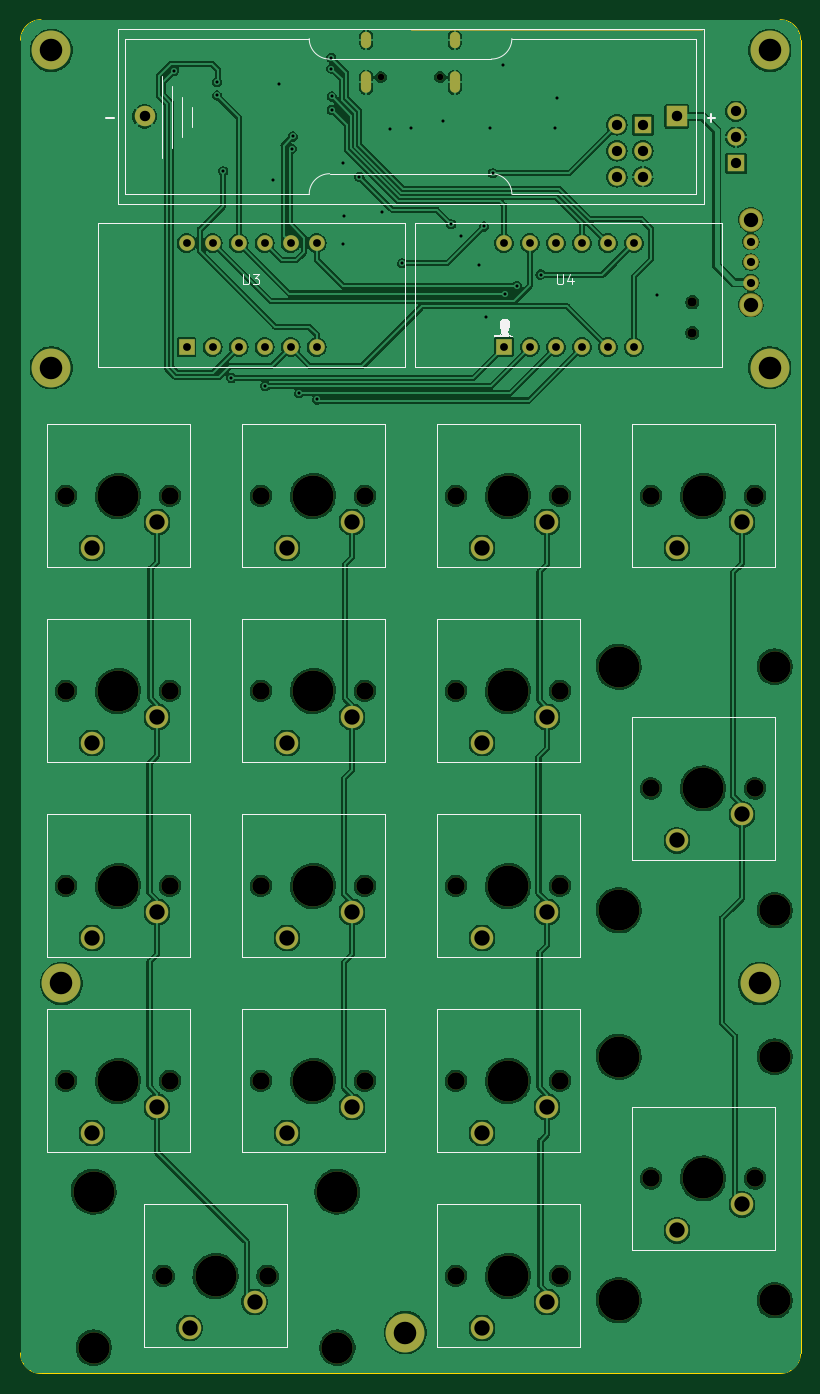
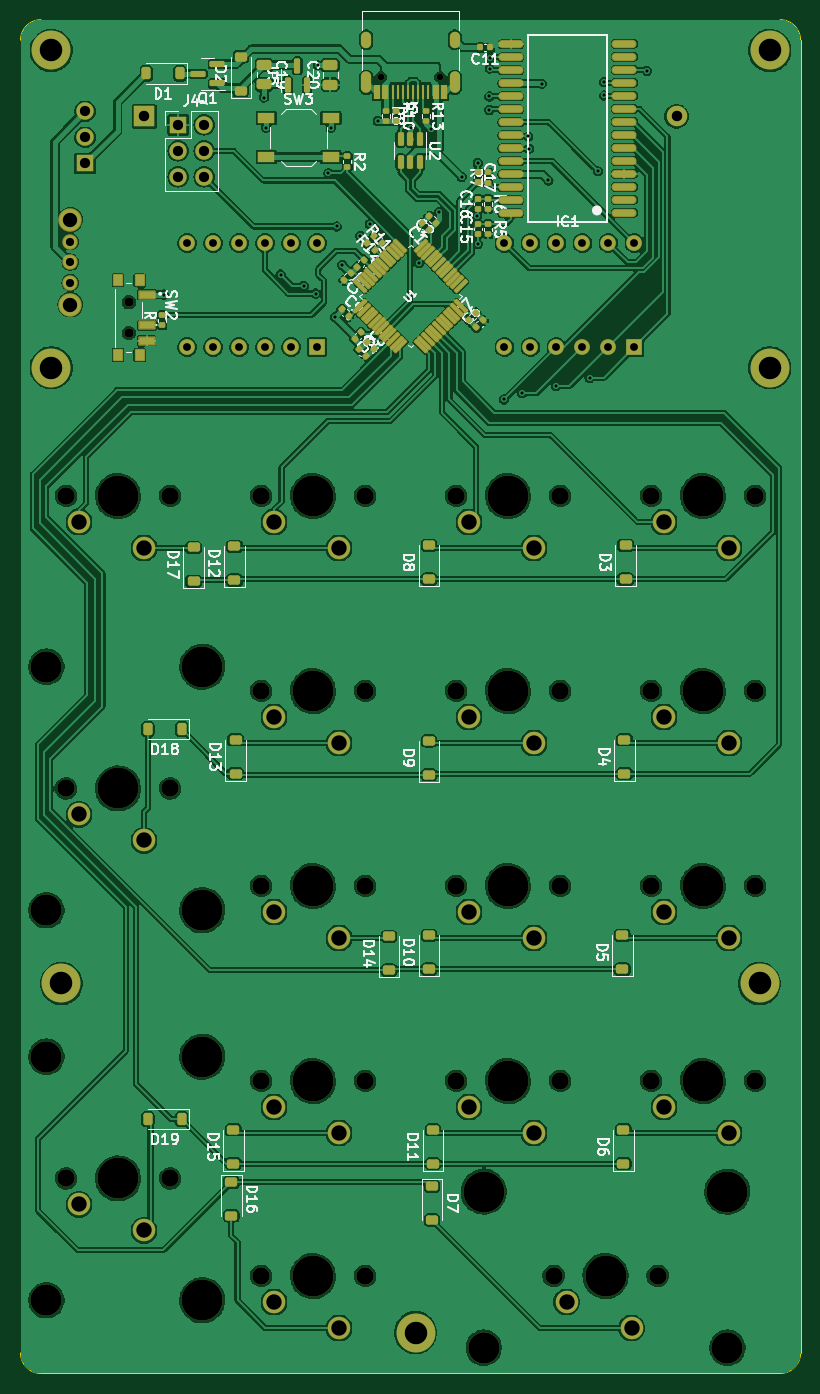
Circuit board: 11 layer files. Board 76.2 x 132.2 mm.
- bottom_copper: stm32_calc-CuBottom.gbr (518133 bytes)
- top_copper: stm32_calc-CuTop.gbr (351354 bytes)
- outline: stm32_calc-EdgeCuts.gbr (969 bytes)
- bottom_mask: stm32_calc-MaskBottom.gbr (14493 bytes)
- top_mask: stm32_calc-MaskTop.gbr (5674 bytes)
- drill: stm32_calc-NPTH.drl (1611 bytes)
- drill: stm32_calc-PTH.drl (2620 bytes)
- paste: stm32_calc-PasteBottom.gbr (9234 bytes)
- paste: stm32_calc-PasteTop.gbr (453 bytes)
- bottom_silk: stm32_calc-SilkBottom.gbr (91240 bytes)
- top_silk: stm32_calc-SilkTop.gbr (105072 bytes)

=== bottom_copper: stm32_calc-CuBottom.gbr (518133 bytes, source omitted) ===
=== top_copper: stm32_calc-CuTop.gbr (351354 bytes, source omitted) ===
=== outline: stm32_calc-EdgeCuts.gbr ===
%TF.GenerationSoftware,KiCad,Pcbnew,7.0.7*%
%TF.CreationDate,2023-12-09T18:35:24+02:00*%
%TF.ProjectId,stm32_calc,73746d33-325f-4636-916c-632e6b696361,rev?*%
%TF.SameCoordinates,Original*%
%TF.FileFunction,Profile,NP*%
%FSLAX46Y46*%
G04 Gerber Fmt 4.6, Leading zero omitted, Abs format (unit mm)*
G04 Created by KiCad (PCBNEW 7.0.7) date 2023-12-09 18:35:24*
%MOMM*%
%LPD*%
G01*
G04 APERTURE LIST*
%TA.AperFunction,Profile*%
%ADD10C,0.100000*%
%TD*%
G04 APERTURE END LIST*
D10*
X36100000Y-95250000D02*
G75*
G03*
X38100000Y-93250000I0J2000000D01*
G01*
X38100000Y35000000D02*
G75*
G03*
X36100000Y37000000I-2000000J0D01*
G01*
X36100000Y37000000D02*
X-36100000Y37000000D01*
X-36100000Y37000000D02*
G75*
G03*
X-38100000Y35000000I0J-2000000D01*
G01*
X-38100000Y35000000D02*
X-38100000Y-93250000D01*
X38100000Y35000000D02*
X38100000Y-93250000D01*
X-38100000Y-93250000D02*
G75*
G03*
X-36100000Y-95250000I2000000J0D01*
G01*
X36100000Y-95250000D02*
X-36100000Y-95250000D01*
M02*

=== bottom_mask: stm32_calc-MaskBottom.gbr (14493 bytes, source omitted) ===
=== top_mask: stm32_calc-MaskTop.gbr ===
%TF.GenerationSoftware,KiCad,Pcbnew,7.0.7*%
%TF.CreationDate,2023-12-09T18:35:24+02:00*%
%TF.ProjectId,stm32_calc,73746d33-325f-4636-916c-632e6b696361,rev?*%
%TF.SameCoordinates,Original*%
%TF.FileFunction,Soldermask,Top*%
%TF.FilePolarity,Negative*%
%FSLAX46Y46*%
G04 Gerber Fmt 4.6, Leading zero omitted, Abs format (unit mm)*
G04 Created by KiCad (PCBNEW 7.0.7) date 2023-12-09 18:35:24*
%MOMM*%
%LPD*%
G01*
G04 APERTURE LIST*
%ADD10C,0.100000*%
%ADD11R,1.700000X1.700000*%
%ADD12O,1.700000X1.700000*%
%ADD13C,1.700000*%
%ADD14C,4.000000*%
%ADD15C,2.200000*%
%ADD16C,3.050000*%
%ADD17C,3.800000*%
%ADD18R,2.000000X2.000000*%
%ADD19C,2.000000*%
%ADD20R,1.524000X1.524000*%
%ADD21C,1.524000*%
%ADD22C,1.512000*%
%ADD23C,2.304000*%
%ADD24C,0.650000*%
%ADD25O,1.000000X1.600000*%
%ADD26O,1.000000X2.100000*%
%ADD27C,0.900000*%
G04 APERTURE END LIST*
D10*
%TO.C,BT1*%
X28500000Y36000000D02*
X0Y36000000D01*
%TD*%
D11*
%TO.C,J2*%
X31800000Y22960000D03*
D12*
X31800000Y25500000D03*
X31800000Y28040000D03*
%TD*%
D13*
%TO.C,SW_five1*%
X-4445000Y-47625000D03*
D14*
X-9525000Y-47625000D03*
D13*
X-14605000Y-47625000D03*
D15*
X-12065000Y-52705000D03*
X-5715000Y-50165000D03*
%TD*%
D16*
%TO.C,SW_zero1*%
X-7150000Y-92725000D03*
D14*
X-7150000Y-77485000D03*
D13*
X-13970000Y-85725000D03*
D14*
X-19050000Y-85725000D03*
D13*
X-24130000Y-85725000D03*
D16*
X-30950000Y-92725000D03*
D14*
X-30950000Y-77485000D03*
D15*
X-21590000Y-90805000D03*
X-15240000Y-88265000D03*
%TD*%
D13*
%TO.C,SW_two1*%
X-4445000Y-66675000D03*
D14*
X-9525000Y-66675000D03*
D13*
X-14605000Y-66675000D03*
D15*
X-12065000Y-71755000D03*
X-5715000Y-69215000D03*
%TD*%
D17*
%TO.C,H2*%
X35100000Y34000000D03*
%TD*%
D13*
%TO.C,SW_three1*%
X14605000Y-66675000D03*
D14*
X9525000Y-66675000D03*
D13*
X4445000Y-66675000D03*
D15*
X6985000Y-71755000D03*
X13335000Y-69215000D03*
%TD*%
D13*
%TO.C,SW_divide1*%
X-4445000Y-9525000D03*
D14*
X-9525000Y-9525000D03*
D13*
X-14605000Y-9525000D03*
D15*
X-12065000Y-14605000D03*
X-5715000Y-12065000D03*
%TD*%
D17*
%TO.C,H3*%
X-35100000Y34000000D03*
%TD*%
D13*
%TO.C,SW_four1*%
X-23495000Y-47625000D03*
D14*
X-28575000Y-47625000D03*
D13*
X-33655000Y-47625000D03*
D15*
X-31115000Y-52705000D03*
X-24765000Y-50165000D03*
%TD*%
D18*
%TO.C,BT1*%
X26000000Y27555000D03*
D19*
X-25990000Y27555000D03*
%TD*%
D13*
%TO.C,SW_point1*%
X14605000Y-85725000D03*
D14*
X9525000Y-85725000D03*
D13*
X4445000Y-85725000D03*
D15*
X6985000Y-90805000D03*
X13335000Y-88265000D03*
%TD*%
D16*
%TO.C,SW_plus1*%
X35575000Y-50000000D03*
X35575000Y-26200000D03*
D13*
X33655000Y-38100000D03*
D14*
X28575000Y-38100000D03*
D13*
X23495000Y-38100000D03*
D14*
X20335000Y-50000000D03*
X20335000Y-26200000D03*
D15*
X26035000Y-43180000D03*
X32385000Y-40640000D03*
%TD*%
D20*
%TO.C,U4*%
X9125000Y5020000D03*
D21*
X11665000Y5020000D03*
X14205000Y5020000D03*
X16745000Y5020000D03*
X19285000Y5020000D03*
X21825000Y5020000D03*
X21825000Y15180000D03*
X19285000Y15180000D03*
X16745000Y15180000D03*
X14205000Y15180000D03*
X11665000Y15180000D03*
X9125000Y15180000D03*
%TD*%
D13*
%TO.C,SW_clear1*%
X-23495000Y-9525000D03*
D14*
X-28575000Y-9525000D03*
D13*
X-33655000Y-9525000D03*
D15*
X-31115000Y-14605000D03*
X-24765000Y-12065000D03*
%TD*%
D17*
%TO.C,H1*%
X35100000Y3000000D03*
%TD*%
%TO.C,H7*%
X-34100000Y-57150000D03*
%TD*%
D16*
%TO.C,SW_equals1*%
X35575000Y-88100000D03*
X35575000Y-64300000D03*
D13*
X33655000Y-76200000D03*
D14*
X28575000Y-76200000D03*
D13*
X23495000Y-76200000D03*
D14*
X20335000Y-88100000D03*
X20335000Y-64300000D03*
D15*
X26035000Y-81280000D03*
X32385000Y-78740000D03*
%TD*%
D13*
%TO.C,SW_minus1*%
X33655000Y-9525000D03*
D14*
X28575000Y-9525000D03*
D13*
X23495000Y-9525000D03*
D15*
X26035000Y-14605000D03*
X32385000Y-12065000D03*
%TD*%
D17*
%TO.C,H4*%
X-35100000Y3000000D03*
%TD*%
D13*
%TO.C,SW_six1*%
X14605000Y-47625000D03*
D14*
X9525000Y-47625000D03*
D13*
X4445000Y-47625000D03*
D15*
X6985000Y-52705000D03*
X13335000Y-50165000D03*
%TD*%
D13*
%TO.C,SW_eight1*%
X-4445000Y-28575000D03*
D14*
X-9525000Y-28575000D03*
D13*
X-14605000Y-28575000D03*
D15*
X-12065000Y-33655000D03*
X-5715000Y-31115000D03*
%TD*%
D17*
%TO.C,H5*%
X-500000Y-91250000D03*
%TD*%
D13*
%TO.C,SW_one1*%
X-23495000Y-66675000D03*
D14*
X-28575000Y-66675000D03*
D13*
X-33655000Y-66675000D03*
D15*
X-31115000Y-71755000D03*
X-24765000Y-69215000D03*
%TD*%
D22*
%TO.C,SW1*%
X33240000Y11320000D03*
X33240000Y13320000D03*
X33240000Y15320000D03*
D23*
X33240000Y9170000D03*
X33240000Y17470000D03*
%TD*%
D13*
%TO.C,SW_mutiplicate1*%
X14605000Y-9525000D03*
D14*
X9525000Y-9525000D03*
D13*
X4445000Y-9525000D03*
D15*
X6985000Y-14605000D03*
X13335000Y-12065000D03*
%TD*%
D17*
%TO.C,H6*%
X34100000Y-57150000D03*
%TD*%
D13*
%TO.C,SW_nine1*%
X14605000Y-28575000D03*
D14*
X9525000Y-28575000D03*
D13*
X4445000Y-28575000D03*
D15*
X6985000Y-33655000D03*
X13335000Y-31115000D03*
%TD*%
D20*
%TO.C,U3*%
X-21875000Y5020000D03*
D21*
X-19335000Y5020000D03*
X-16795000Y5020000D03*
X-14255000Y5020000D03*
X-11715000Y5020000D03*
X-9175000Y5020000D03*
X-9175000Y15180000D03*
X-11715000Y15180000D03*
X-14255000Y15180000D03*
X-16795000Y15180000D03*
X-19335000Y15180000D03*
X-21875000Y15180000D03*
%TD*%
D13*
%TO.C,SW_seven1*%
X-23495000Y-28575000D03*
D14*
X-28575000Y-28575000D03*
D13*
X-33655000Y-28575000D03*
D15*
X-31115000Y-33655000D03*
X-24765000Y-31115000D03*
%TD*%
D11*
%TO.C,J4*%
X22700000Y26725000D03*
D12*
X20160000Y26725000D03*
X22700000Y24185000D03*
X20160000Y24185000D03*
X22700000Y21645000D03*
X20160000Y21645000D03*
%TD*%
D24*
%TO.C,J3*%
X-2890000Y31400000D03*
X2890000Y31400000D03*
D25*
X-4320000Y35050000D03*
D26*
X-4320000Y30870000D03*
D25*
X4320000Y35050000D03*
D26*
X4320000Y30870000D03*
%TD*%
D27*
%TO.C,SW2*%
X27525000Y9400000D03*
X27525000Y6400000D03*
%TD*%
M02*

=== drill: stm32_calc-NPTH.drl ===
M48
; DRILL file {KiCad 7.0.7} date Sat Dec  9 18:35:24 2023
; FORMAT={-:-/ absolute / metric / decimal}
; #@! TF.CreationDate,2023-12-09T18:35:24+02:00
; #@! TF.GenerationSoftware,Kicad,Pcbnew,7.0.7
; #@! TF.FileFunction,NonPlated,1,2,NPTH
FMAT,2
METRIC
; #@! TA.AperFunction,NonPlated,NPTH,ComponentDrill
T1C0.650
; #@! TA.AperFunction,NonPlated,NPTH,ComponentDrill
T2C0.900
; #@! TA.AperFunction,NonPlated,NPTH,ComponentDrill
T3C1.700
; #@! TA.AperFunction,NonPlated,NPTH,ComponentDrill
T4C3.050
; #@! TA.AperFunction,NonPlated,NPTH,ComponentDrill
T5C4.000
%
G90
G05
T1
X-2.89Y31.4
X2.89Y31.4
T2
X27.525Y9.4
X27.525Y6.4
T3
X-33.655Y-9.525
X-33.655Y-28.575
X-33.655Y-47.625
X-33.655Y-66.675
X-24.13Y-85.725
X-23.495Y-9.525
X-23.495Y-28.575
X-23.495Y-47.625
X-23.495Y-66.675
X-14.605Y-9.525
X-14.605Y-28.575
X-14.605Y-47.625
X-14.605Y-66.675
X-13.97Y-85.725
X-4.445Y-9.525
X-4.445Y-28.575
X-4.445Y-47.625
X-4.445Y-66.675
X4.445Y-9.525
X4.445Y-28.575
X4.445Y-47.625
X4.445Y-66.675
X4.445Y-85.725
X14.605Y-9.525
X14.605Y-28.575
X14.605Y-47.625
X14.605Y-66.675
X14.605Y-85.725
X23.495Y-9.525
X23.495Y-38.1
X23.495Y-76.2
X33.655Y-9.525
X33.655Y-38.1
X33.655Y-76.2
T4
X-30.95Y-92.725
X-7.15Y-92.725
X35.575Y-26.2
X35.575Y-50.0
X35.575Y-64.3
X35.575Y-88.1
T5
X-30.95Y-77.485
X-28.575Y-9.525
X-28.575Y-28.575
X-28.575Y-47.625
X-28.575Y-66.675
X-19.05Y-85.725
X-9.525Y-9.525
X-9.525Y-28.575
X-9.525Y-47.625
X-9.525Y-66.675
X-7.15Y-77.485
X9.525Y-9.525
X9.525Y-28.575
X9.525Y-47.625
X9.525Y-66.675
X9.525Y-85.725
X20.335Y-26.2
X20.335Y-50.0
X20.335Y-64.3
X20.335Y-88.1
X28.575Y-9.525
X28.575Y-38.1
X28.575Y-76.2
T0
M30

=== drill: stm32_calc-PTH.drl ===
M48
; DRILL file {KiCad 7.0.7} date Sat Dec  9 18:35:24 2023
; FORMAT={-:-/ absolute / metric / decimal}
; #@! TF.CreationDate,2023-12-09T18:35:24+02:00
; #@! TF.GenerationSoftware,Kicad,Pcbnew,7.0.7
; #@! TF.FileFunction,Plated,1,2,PTH
FMAT,2
METRIC
; #@! TA.AperFunction,Plated,PTH,ViaDrill
T1C0.300
; #@! TA.AperFunction,Plated,PTH,ComponentDrill
T2C0.600
; #@! TA.AperFunction,Plated,PTH,ComponentDrill
T3C0.762
; #@! TA.AperFunction,Plated,PTH,ComponentDrill
T4C0.800
; #@! TA.AperFunction,Plated,PTH,ComponentDrill
T5C1.000
; #@! TA.AperFunction,Plated,PTH,ComponentDrill
T6C1.020
; #@! TA.AperFunction,Plated,PTH,ComponentDrill
T7C1.400
; #@! TA.AperFunction,Plated,PTH,ComponentDrill
T8C1.500
; #@! TA.AperFunction,Plated,PTH,ComponentDrill
T9C2.200
%
G90
G05
T1
X-23.1Y32.0
X-18.9Y30.9
X-18.9Y29.6
X-18.3Y22.2
X-17.5Y2.0
X-14.2Y1.2
X-13.475Y21.3
X-12.825Y30.75
X-11.6Y24.4
X-11.5Y25.6
X-10.9Y0.5
X-9.1Y-0.099
X-7.75Y33.275
X-7.742Y32.23
X-7.7Y29.5
X-7.7Y28.2
X-6.575Y23.0
X-6.575Y15.1
X-6.475Y17.8
X-5.0Y21.65
X-2.825Y18.2
X-2.0Y26.3
X-0.825Y13.2
X0.0Y26.4
X3.2Y27.1
X3.979Y17.021
X4.925Y15.9
X6.675Y13.05
X7.175Y16.8
X7.375Y7.95
X7.8Y26.45
X8.025Y22.0
X9.05Y32.55
X9.275Y10.25
X10.4Y11.0
X12.7Y12.1
X14.1Y26.45
X14.3Y29.4
X24.125Y10.15
T3
X-21.875Y15.18
X-21.875Y5.02
X-19.335Y15.18
X-19.335Y5.02
X-16.795Y15.18
X-16.795Y5.02
X-14.255Y15.18
X-14.255Y5.02
X-11.715Y15.18
X-11.715Y5.02
X-9.175Y15.18
X-9.175Y5.02
X9.125Y15.18
X9.125Y5.02
X11.665Y15.18
X11.665Y5.02
X14.205Y15.18
X14.205Y5.02
X16.745Y15.18
X16.745Y5.02
X19.285Y15.18
X19.285Y5.02
X21.825Y15.18
X21.825Y5.02
T4
X33.24Y15.32
X33.24Y13.32
X33.24Y11.32
T5
X20.16Y26.725
X20.16Y24.185
X20.16Y21.645
X22.7Y26.725
X22.7Y24.185
X22.7Y21.645
X31.8Y28.04
X31.8Y25.5
X31.8Y22.96
T6
X-25.99Y27.555
X26.0Y27.555
T7
X33.24Y17.47
X33.24Y9.17
T8
X-31.115Y-14.605
X-31.115Y-33.655
X-31.115Y-52.705
X-31.115Y-71.755
X-24.765Y-12.065
X-24.765Y-31.115
X-24.765Y-50.165
X-24.765Y-69.215
X-21.59Y-90.805
X-15.24Y-88.265
X-12.065Y-14.605
X-12.065Y-33.655
X-12.065Y-52.705
X-12.065Y-71.755
X-5.715Y-12.065
X-5.715Y-31.115
X-5.715Y-50.165
X-5.715Y-69.215
X6.985Y-14.605
X6.985Y-33.655
X6.985Y-52.705
X6.985Y-71.755
X6.985Y-90.805
X13.335Y-12.065
X13.335Y-31.115
X13.335Y-50.165
X13.335Y-69.215
X13.335Y-88.265
X26.035Y-14.605
X26.035Y-43.18
X26.035Y-81.28
X32.385Y-12.065
X32.385Y-40.64
X32.385Y-78.74
T9
X-35.1Y34.0
X-35.1Y3.0
X-34.1Y-57.15
X-0.5Y-91.25
X34.1Y-57.15
X35.1Y34.0
X35.1Y3.0
T2
G00X-4.32Y35.35
M15
G01X-4.32Y34.75
M16
G05
G00X-4.32Y31.42
M15
G01X-4.32Y30.32
M16
G05
G00X4.32Y35.35
M15
G01X4.32Y34.75
M16
G05
G00X4.32Y31.42
M15
G01X4.32Y30.32
M16
G05
T0
M30

=== paste: stm32_calc-PasteBottom.gbr (9234 bytes, source omitted) ===
=== paste: stm32_calc-PasteTop.gbr ===
%TF.GenerationSoftware,KiCad,Pcbnew,7.0.7*%
%TF.CreationDate,2023-12-09T18:35:24+02:00*%
%TF.ProjectId,stm32_calc,73746d33-325f-4636-916c-632e6b696361,rev?*%
%TF.SameCoordinates,Original*%
%TF.FileFunction,Paste,Top*%
%TF.FilePolarity,Positive*%
%FSLAX46Y46*%
G04 Gerber Fmt 4.6, Leading zero omitted, Abs format (unit mm)*
G04 Created by KiCad (PCBNEW 7.0.7) date 2023-12-09 18:35:24*
%MOMM*%
%LPD*%
G01*
G04 APERTURE LIST*
G04 APERTURE END LIST*
M02*

=== bottom_silk: stm32_calc-SilkBottom.gbr (91240 bytes, source omitted) ===
=== top_silk: stm32_calc-SilkTop.gbr (105072 bytes, source omitted) ===
